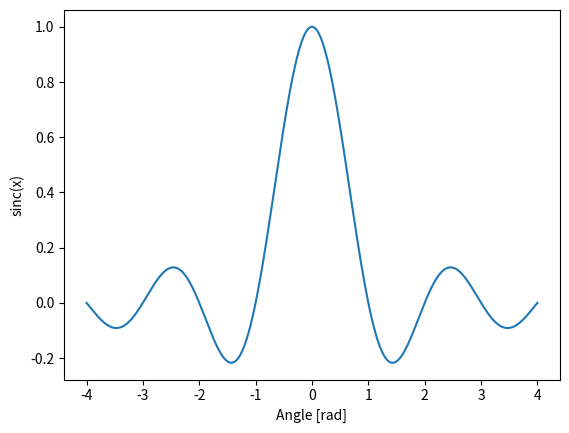

Reproduce this figure in Python.
import numpy as np
import matplotlib.pyplot as plt


x = np.linspace(-4, 4, 3000)
plt.plot(x, np.sinc(x))
plt.xlabel('Angle [rad]')
plt.ylabel('sinc(x)')
plt.axis('tight')
plt.show()